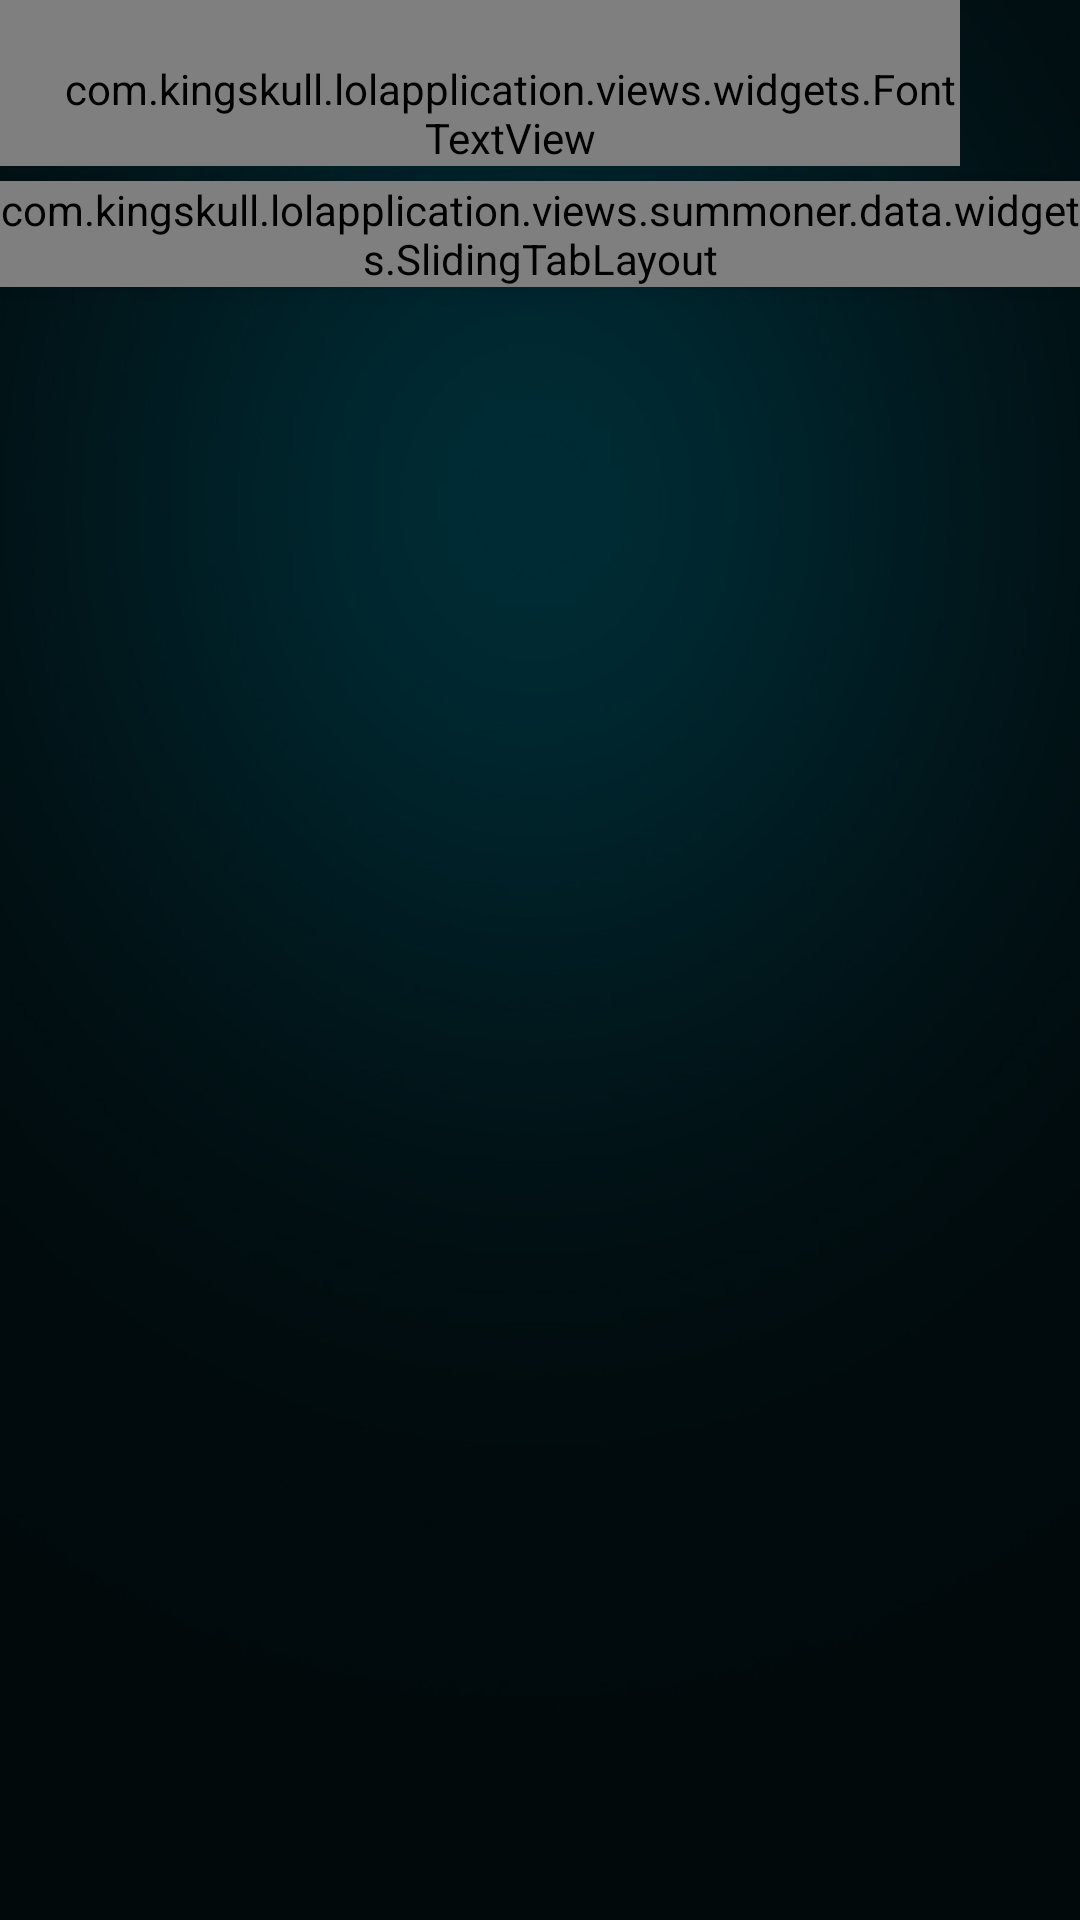

Layout XML and referenced resources for this Android screen:
<!-- AndroidManifest.xml: application theme AppTheme -->
<!-- res/layout/activity_main.xml -->
<RelativeLayout xmlns:android="http://schemas.android.com/apk/res/android"
    xmlns:tools="http://schemas.android.com/tools"
    xmlns:foo="http://schemas.android.com/apk/res-auto"
    android:layout_width="match_parent"
    android:layout_height="match_parent"
    tools:context=".MainActivity"
    android:background="@drawable/back_ground">

    <LinearLayout
        android:layout_width="match_parent"
        android:layout_height="match_parent"
        android:id="@+id/inlaHeaderProgress"
        android:gravity="center"
        android:orientation="vertical"
        android:visibility="gone"
        android:background="@drawable/back_ground">

        <ProgressBar
            android:id="@+id/pbHeaderProgress"
            android:layout_width="wrap_content"
            android:layout_height="wrap_content" >
        </ProgressBar>


    </LinearLayout>


    <LinearLayout
        android:layout_width="match_parent"
        android:layout_height="match_parent"
        android:orientation="vertical"
        android:id="@+id/content_summoner">

        <RelativeLayout
            android:layout_width="match_parent"
            android:layout_height="wrap_content"
            android:orientation="horizontal">

            <com.kingskull.lolapplication.views.widgets.FontTextView
                foo:customFont="Gravity-Light.ttf"
                android:layout_width="match_parent"
                android:layout_height="wrap_content"
                android:text="KINGSKULL619"
                android:textSize="25dp"
                android:id="@+id/summoner_name"
                android:layout_alignParentTop="true"
                android:textColor="@color/golden_text"
                android:paddingLeft="20dp"
                android:paddingTop="20dp"
                android:layout_marginBottom="5dp"
                android:layout_toLeftOf="@+id/logout"
                android:layout_toStartOf="@+id/logout" />

            <Button
                android:id="@+id/logout"
                android:layout_width="30dp"
                android:layout_height="30dp"
                android:background="@drawable/logout_button"
                android:layout_centerVertical="true"
                android:layout_alignParentRight="true"
                android:layout_alignParentEnd="true"
                android:layout_marginRight="10dp"/>

        </RelativeLayout>


        <com.kingskull.lolapplication.views.summoner.data.widgets.SlidingTabLayout
            android:layout_width="match_parent"
            android:layout_height="wrap_content"
            android:elevation="5dp"
            android:id="@+id/tabs"/>

        <android.support.v4.view.ViewPager
            android:layout_width="match_parent"
            android:layout_height="0dp"
            android:layout_weight="1"
            android:layout_marginTop="-19dp"
            android:id="@+id/pager"/>

    </LinearLayout>





</RelativeLayout>
<!-- resources referenced by this layout -->
<resources>
  <color name="golden_text">#aca08a</color>
  <!-- drawable back_ground: jpg bitmap (drawable, 88298 bytes) -->
  <style name="AppTheme" parent="Theme.AppCompat.Light.NoActionBar">
          
      </style>
</resources>
